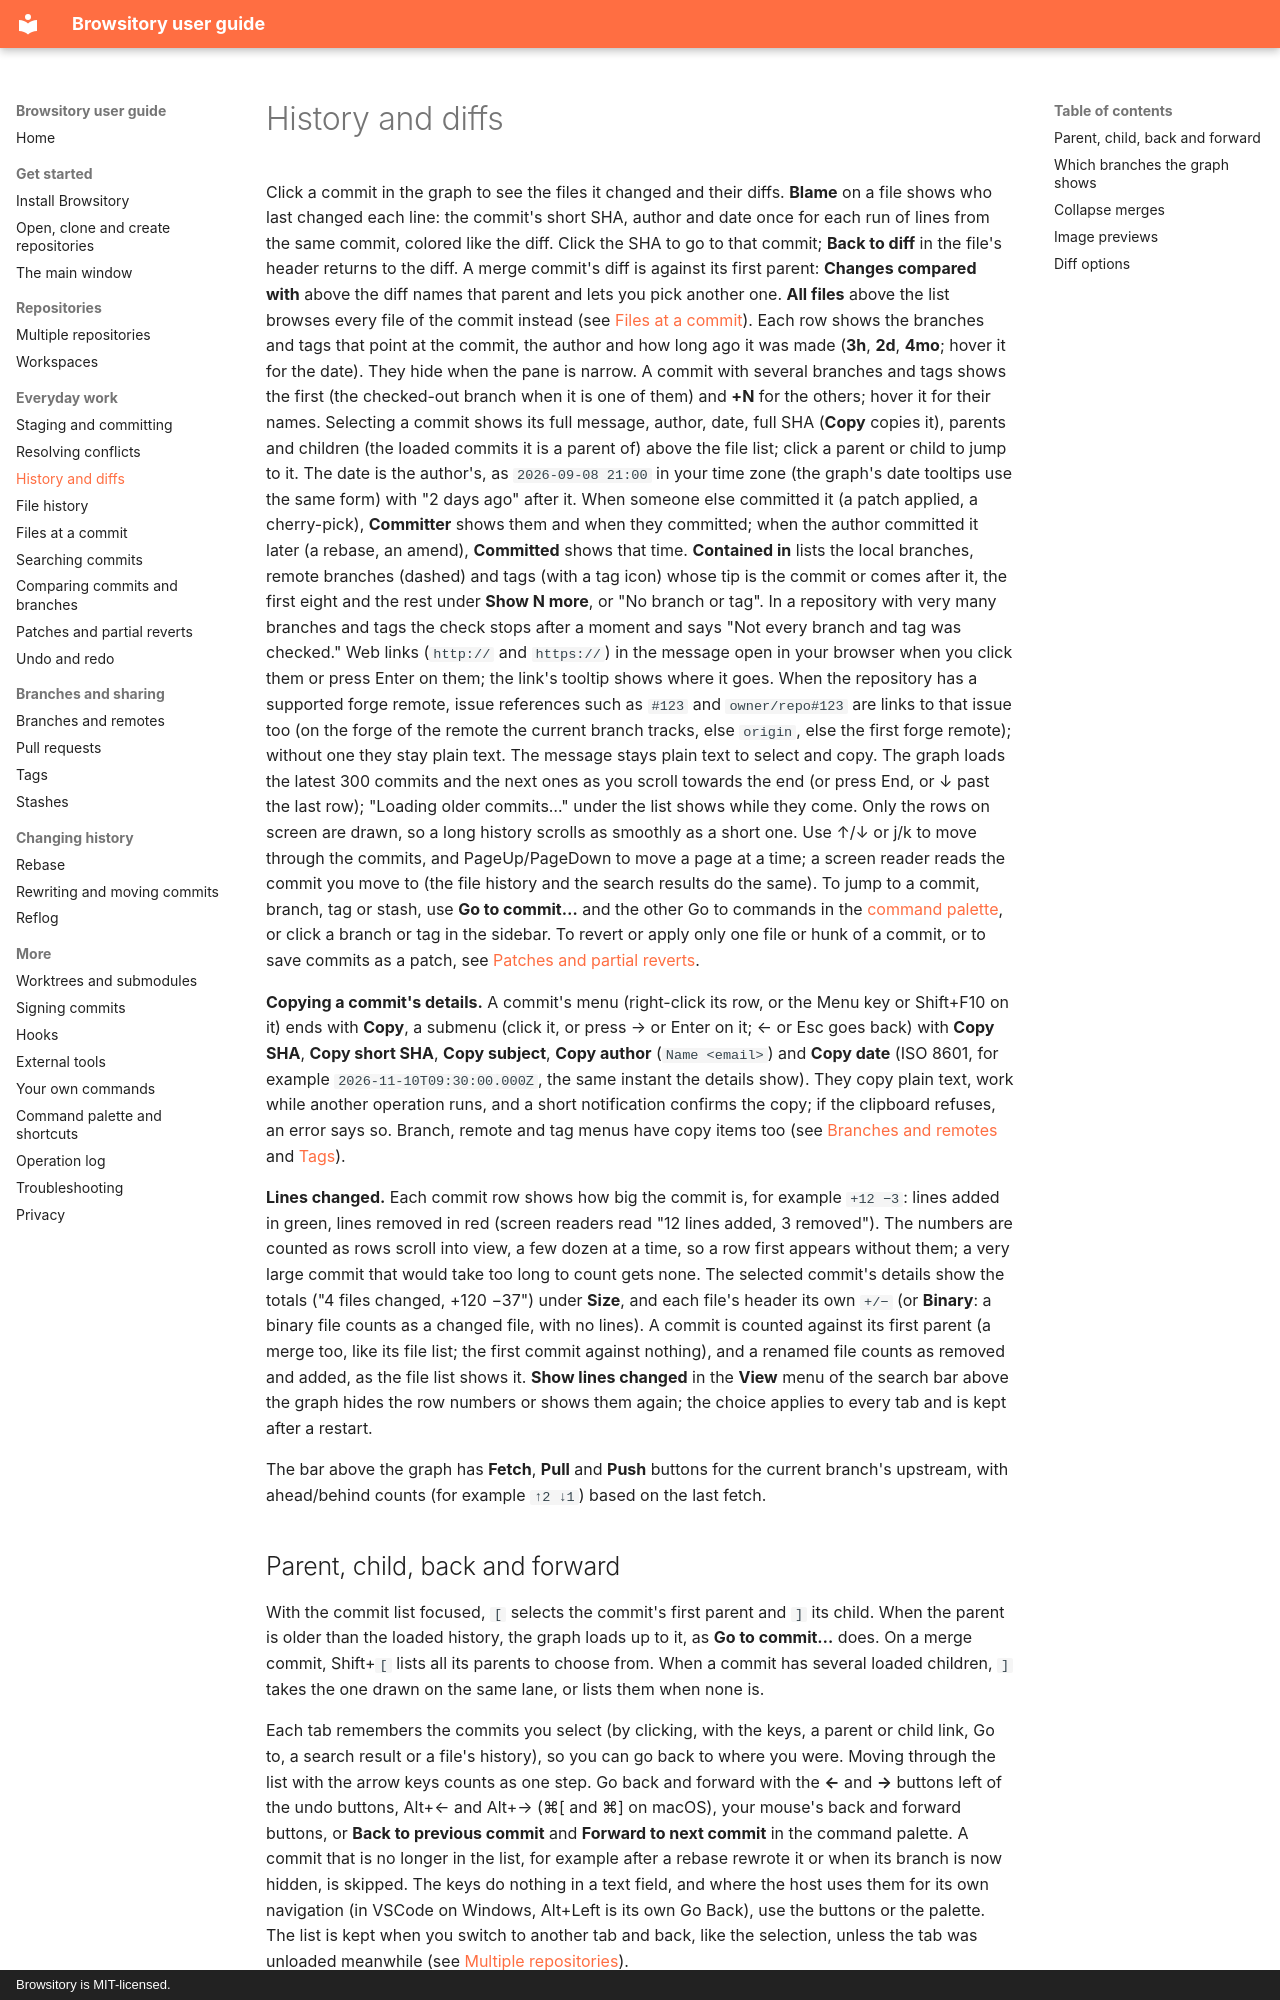

repository: rene-langer/browsitory · page: history/index.html · generator: mkdocs · copyright: Browsitory is MIT-licensed.

# History and diffs

Click a commit in the graph to see the files it changed and their diffs. **Blame** on a file
shows who last changed each line: the commit's short SHA, author and date once for each run of
lines from the same commit, colored like the diff. Click the SHA to go to that commit; **Back to
diff** in the file's header returns to the diff. A merge commit's diff is against its first
parent: **Changes compared with** above the diff names that parent and lets you pick another
one. **All files** above the list browses every file of the commit
instead (see [Files at a commit](files-at-a-commit.md)). Each row shows the branches and tags that point at the commit,
the author and how long ago it was made (**3h**, **2d**, **4mo**; hover it for the date). They
hide when the pane is narrow. A commit with several branches and tags shows the first (the
checked-out branch when it is one of them) and **+N** for the others; hover it for their names. Selecting a commit shows its full
message, author, date, full SHA (**Copy** copies it), parents and children (the loaded commits
it is a parent of) above the file list; click a parent or child to jump to it. The date is the
author's, as `2026-09-08 21:00` in your time zone (the graph's date tooltips use the same form)
with "2 days ago" after it. When someone else committed it (a patch applied, a cherry-pick),
**Committer** shows them and when they committed; when the author committed it later (a rebase,
an amend), **Committed** shows that time. **Contained in** lists the local branches, remote
branches (dashed) and tags (with a tag icon) whose tip is the commit or comes after it, the first eight and
the rest under **Show N more**, or "No branch or tag". In a repository with very many branches
and tags the check stops after a moment and says "Not every branch and tag was checked." Web links (`http://` and `https://`) in the message open in your browser
when you click them or press Enter on them; the link's tooltip shows where it goes. When the
repository has a supported forge remote, issue references such as `#123` and `owner/repo#123`
are links to that issue too (on the forge of the remote the current branch tracks, else
`origin`, else the first forge remote); without one they stay plain text. The message stays
plain text to select and copy. The graph loads the latest 300 commits and the next ones as you
scroll towards the end (or press End, or ↓ past the last row); "Loading older commits…" under
the list shows while they come. Only the rows on screen are drawn, so a long history scrolls as
smoothly as a short one. Use ↑/↓ or j/k to move through the commits, and PageUp/PageDown to move
a page at a time; a screen reader reads the commit you move to (the file history and the search
results do the same). To jump to a commit, branch, tag or stash,
use **Go to commit…** and the other Go to commands in the [command
palette](command-palette.md#go-to-a-commit-branch-tag-or-stash), or click a branch or tag in the
sidebar. To revert or apply only one file or hunk of a commit, or to save commits as a patch,
see [Patches and partial reverts](patches.md).

**Copying a commit's details.** A commit's menu (right-click its row, or the Menu key or
Shift+F10 on it) ends with **Copy**, a submenu (click it, or press → or Enter on it; ← or Esc goes
back) with **Copy SHA**, **Copy short SHA**, **Copy subject**, **Copy author** (`Name <email>`) and
**Copy date** (ISO 8601, for example `2026-11-10T09:30:00.000Z`, the same instant the details
show). They copy plain text, work while another operation runs, and a
short notification confirms the copy; if the clipboard refuses, an error says so. Branch, remote
and tag menus have copy items too (see [Branches and remotes](branches-and-remotes.md) and
[Tags](tags.md)).

**Lines changed.** Each commit row shows how big the commit is, for example `+12 −3`: lines
added in green, lines removed in red (screen readers read "12 lines added, 3 removed"). The
numbers are counted as rows scroll into view, a few dozen at a time, so a row first appears
without them; a very large commit that would take too long to count gets none. The selected
commit's details show the totals ("4 files changed, +120 −37") under **Size**, and each file's
header its own `+/−` (or **Binary**: a binary file counts as a changed file, with no lines).
A commit is counted against its first parent (a merge too, like its file list; the first commit
against nothing), and a renamed file counts as removed and added, as the file list shows it.
**Show lines changed** in the **View** menu of the search bar above the graph hides the row
numbers or shows them again; the choice applies to every tab and is kept after a restart.

The bar above the graph has **Fetch**, **Pull** and **Push** buttons for the
current branch's upstream, with ahead/behind counts (for example `↑2 ↓1`)
based on the last fetch.
